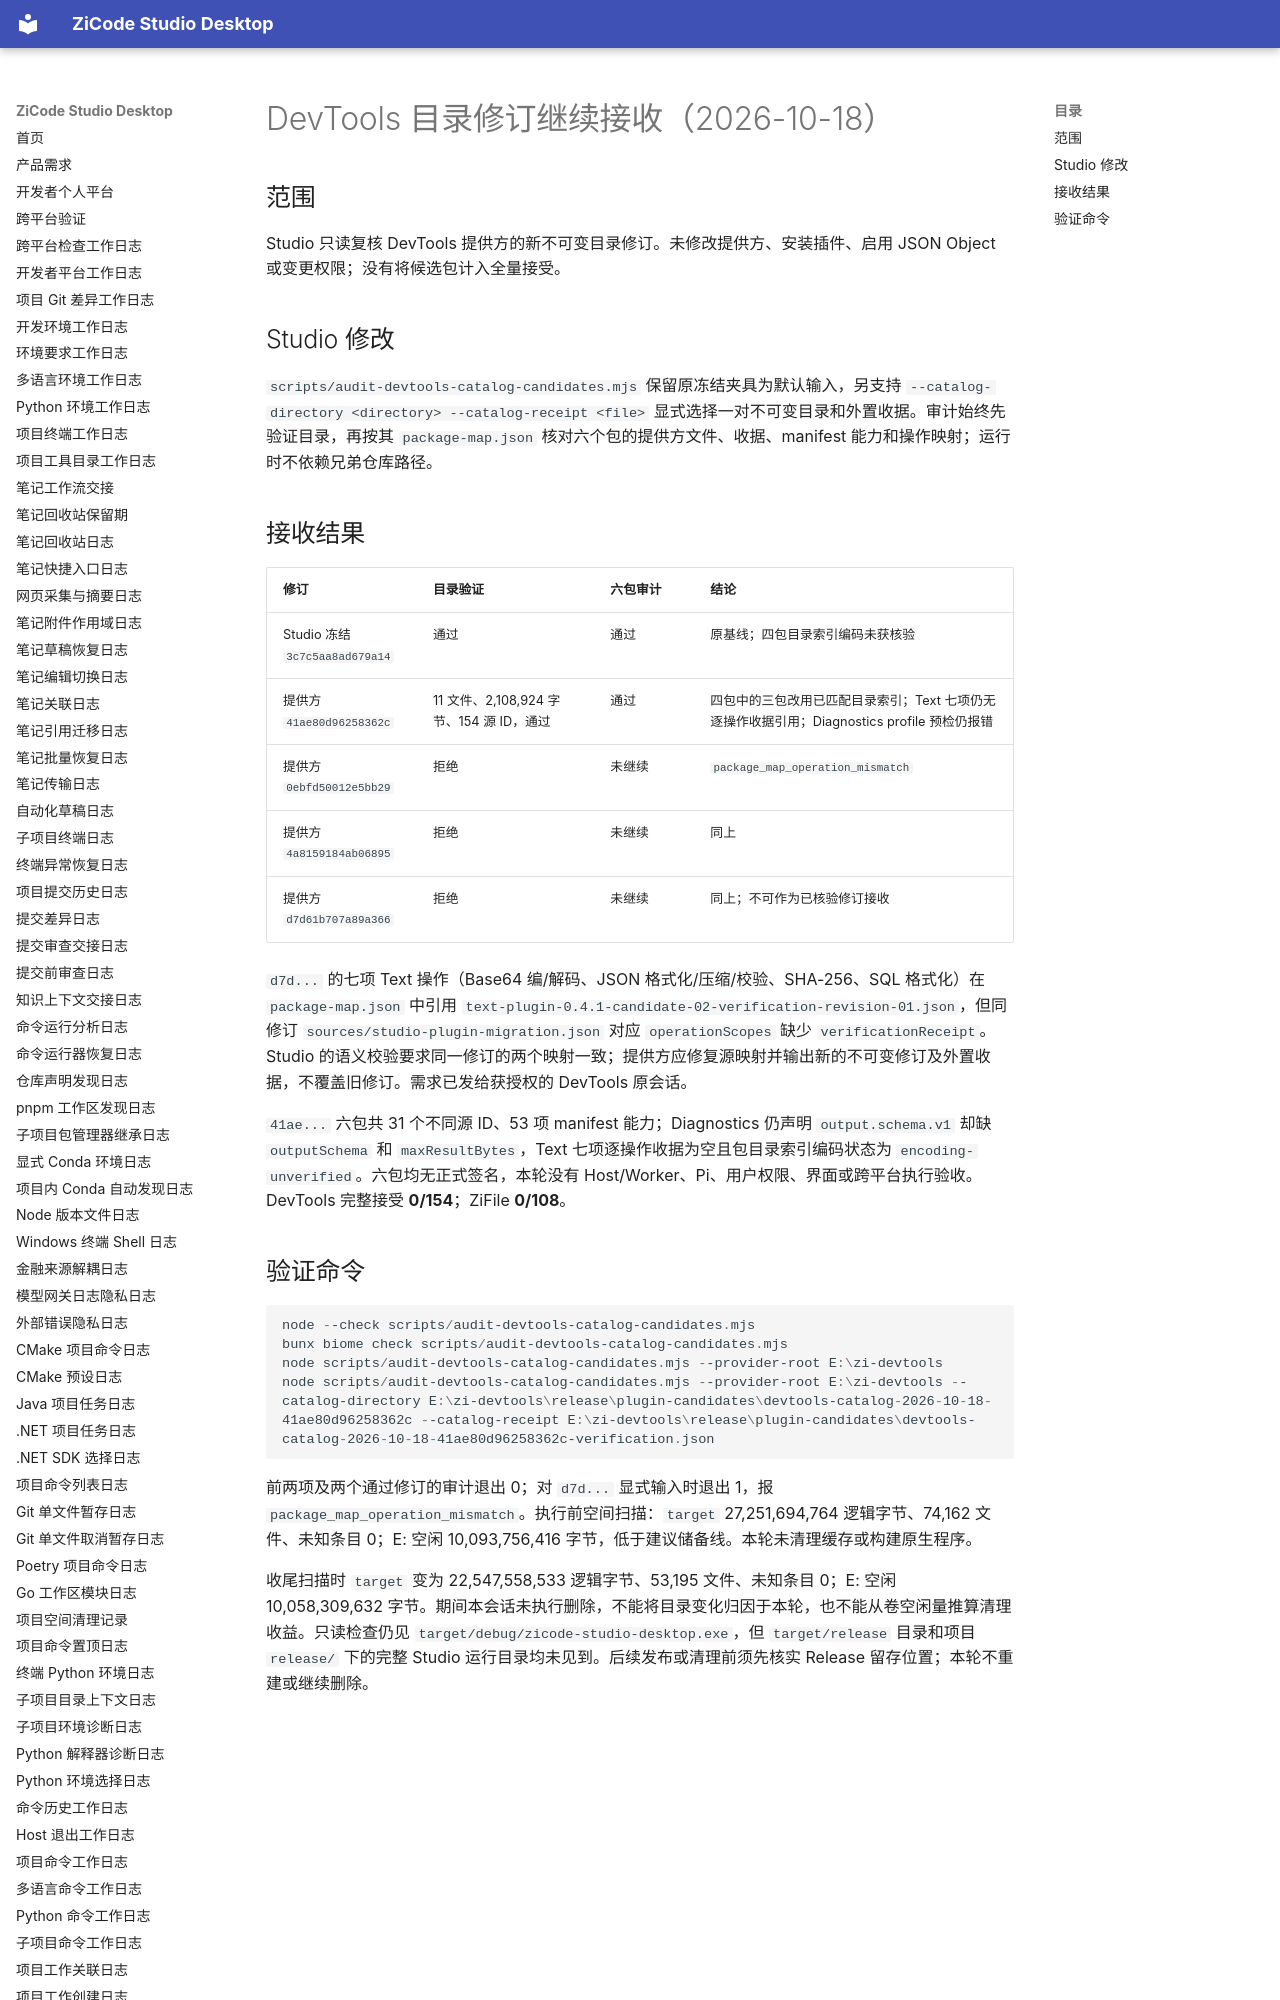

repository: ax2/zicode-studio-desktop · page: iterations/2026-10-18-devtools-catalog-revision-followup/index.html · generator: mkdocs

# DevTools 目录修订继续接收（2026-10-18）

## 范围

Studio 只读复核 DevTools 提供方的新不可变目录修订。未修改提供方、安装插件、启用 JSON Object 或变更权限；没有将候选包计入全量接受。

## Studio 修改

`scripts/audit-devtools-catalog-candidates.mjs` 保留原冻结夹具为默认输入，另支持 `--catalog-directory <directory> --catalog-receipt <file>` 显式选择一对不可变目录和外置收据。审计始终先验证目录，再按其 `package-map.json` 核对六个包的提供方文件、收据、manifest 能力和操作映射；运行时不依赖兄弟仓库路径。

## 接收结果

| 修订 | 目录验证 | 六包审计 | 结论 |
| --- | --- | --- | --- |
| Studio 冻结 `3c7c5aa8ad679a14` | 通过 | 通过 | 原基线；四包目录索引编码未获核验 |
| 提供方 `41ae80d96258362c` | 11 文件、2,108,924 字节、154 源 ID，通过 | 通过 | 四包中的三包改用已匹配目录索引；Text 七项仍无逐操作收据引用；Diagnostics profile 预检仍报错 |
| 提供方 `0ebfd50012e5bb29` | 拒绝 | 未继续 | `package_map_operation_mismatch` |
| 提供方 `4a8159184ab06895` | 拒绝 | 未继续 | 同上 |
| 提供方 `d7d61b707a89a366` | 拒绝 | 未继续 | 同上；不可作为已核验修订接收 |

`d7d...` 的七项 Text 操作（Base64 编/解码、JSON 格式化/压缩/校验、SHA-256、SQL 格式化）在 `package-map.json` 中引用 `text-plugin-0.4.1-candidate-02-verification-revision-01.json`，但同修订 `sources/studio-plugin-migration.json` 对应 `operationScopes` 缺少 `verificationReceipt`。Studio 的语义校验要求同一修订的两个映射一致；提供方应修复源映射并输出新的不可变修订及外置收据，不覆盖旧修订。需求已发给获授权的 DevTools 原会话。

`41ae...` 六包共 31 个不同源 ID、53 项 manifest 能力；Diagnostics 仍声明 `output.schema.v1` 却缺 `outputSchema` 和 `maxResultBytes`，Text 七项逐操作收据为空且包目录索引编码状态为 `encoding-unverified`。六包均无正式签名，本轮没有 Host/Worker、Pi、用户权限、界面或跨平台执行验收。DevTools 完整接受 **0/154**；ZiFile **0/108**。
